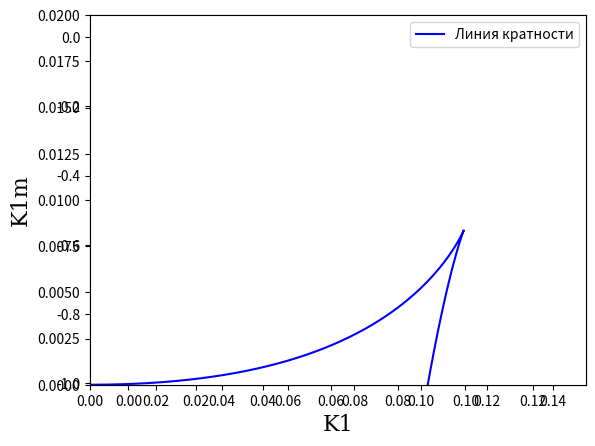
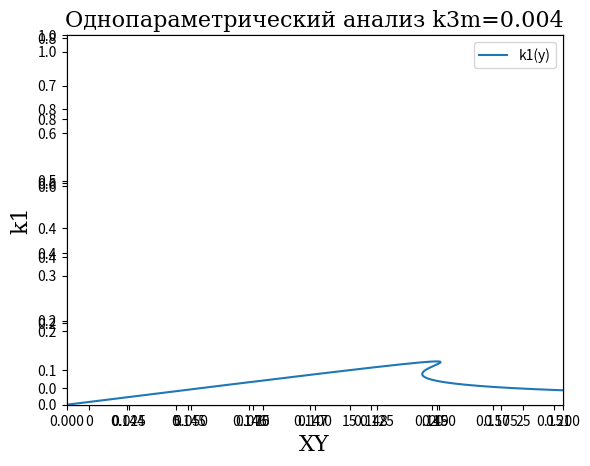

Python code for these plots, in order:
import matplotlib.pyplot as plt
import numpy as np

font = {'family': 'serif',
        'color':  'black',
        'weight': 'normal',
        'size': 16,
        }

k2=0.95
k3=0.0032
k3m=0.002
#k1=0.12
#k3m=0.004
#alk = k3m/(k3m + k3)
num=1000
x=np.linspace(0, 0.999, num)
y=np.zeros(num)
z=np.zeros(num)
k1=np.zeros(num)
k1m=np.zeros(num)
K1=np.zeros(num)
K1m=np.zeros(num)
sp=np.zeros(num)
DI=np.zeros(num)
delta_a=np.zeros(num)
# СЂР°СЃС‡РµС‚ Р»РёРЅРёРё РЅРµР№С‚СЂР°Р»СЊРЅРѕСЃС‚Рё
for i in range(num):
    y[i]=(1-x[i])*x[i]*k3/(k3m+2*k3*x[i])
    z[i] = (1-x[i]-2*y[i])
    k1m[i] = (k2*z[i]*z[i]*(x[i]-z[i])-k3*z[i]*(1+x[i]-2*y[i])+k3m*(3*y[i]+x[i]-1))/(1-2*y[i])
    k1[i]= (k1m[i]*x[i]+k3*x[i]*z[i]-k3m*y[i]+k2*x[i]*z[i]*z[i])/z[i]
    a11 = -k1[i]-k1m[i]-k2*z[i]*z[i]+2*k2*x[i]*z[i]-k3*(1-2*y[i]-2*x[i])
    a12 = -2*k1[i]+2*k3*x[i]+k3m+4*k2*x[i]*z[i]
    a21 = k3*(1-2*x[i]-2*y[i])
    a22 = -2*k3*x[i]-k3m
    sp[i]= a11+a22
    delta_a[i]=a11*a22-a12*a21
fig = plt.figure()
ax1 = fig.add_subplot(111)
ax1.plot(k1, k1m, label='Линия нейтральности', color='r')
# СЂР°СЃС‡РµС‚ Р»РёРЅРёРё РєСЂР°С‚РЅРѕСЃС‚Рё
for i in range(num):
    y[i]=(1-x[i])*x[i]*k3/(k3m+2*k3*x[i])
    z[i] = (1-x[i]-2*y[i])
    #K1m[i] = (k3m*k3m*y[i]+k3m*k3*z[i]*(2*y[i]-x[i])-k2*k3m*z[i]*z[i]*(z[i]-x[i]))/(4*k3*x[i]*z[i]+k3m*(x[i]+z[i]))
    K1m[i] = (k3m*k3m*y[i]+k3m*k3*z[i]*(2*y[i]-x[i])-k2*k3m*z[i]*z[i]*(z[i]-x[i])-2*k3*k3*x[i]*z[i]*z[i])/(4*k3*x[i]*z[i]+k3m*(x[i]+z[i]))
    K1[i]= (K1m[i]*x[i]+k3*x[i]*z[i]-k3m*y[i]+k2*x[i]*z[i]*z[i])/z[i]
    a11 = -K1[i]-K1m[i]-k2*z[i]*z[i]+2*k2*x[i]*z[i]-k3*(1-2*y[i]-2*x[i])
    a12 = -2*K1[i]+2*k3*x[i]+k3m+4*k2*x[i]*z[i]
    a21 = k3*(1-2*x[i]-2*y[i])
    a22 = -2*k3*x[i]-k3m
    sp[i]= a11+a22
    delta_a[i]=a11*a22-a12*a21
    if (abs(K1m[i]-k1m[i])<1e-6):
        ax1.plot(K1[i],K1m[i], 'r*', marker='o', label='точка бифуркации коразмерности 2 Такенса Богданова')
for i in range(1,num-1):
    if (K1m[i]>K1m[i-1]) and (K1m[i]>K1m[i+1]):
        ax1.plot(K1[i],K1m[i], 'g*', marker='o',label='точка бифуркации коразмерности 2 трехкратное равновесие')
ax1 = fig.add_subplot(111)
ax1.plot(K1, K1m, label='Линия кратности', color='b')
#ax1.plot(x, y, label='xy', color='b')
plt.xlabel(u'K1', fontdict=font)
plt.ylabel(u'K1m', fontdict=font)
plt.legend()
plt.xlim([0.0, 0.15])
plt.ylim([0.0, 0.02])

k2=0.95
k3=0.0032
k1m=0.01
#k1=0.12
k3m=0.004 
num=1000
x=np.linspace(0, 0.999, num)
yh=[]
xh=[]
k1h=[]
ysn=[]
xsn=[]
k1sn=[]
ydi=[]
xdi=[]
k1di=[]
j1 = 0
j2 = 0
j3 = 0
i=1
y[i]=(1-x[i])*x[i]*k3/(k3m+2*k3*x[i])
z[i] = (1-x[i]-2*y[i])
K1[i]= (k1m*x[i]+k3*x[i]*z[i]-k3m*y[i]+k2*x[i]*z[i]*z[i])/z[i]
a11 = -K1[i]-k1m-k2*z[i]*z[i]+2*k2*x[i]*z[i]-k3*(1-2*y[i]-2*x[i])
a12 = -2*K1[i]+2*k3*x[i]+k3m+4*k2*x[i]*z[i]
a21 = k3*(1-2*x[i]-2*y[i])
a22 = -2*k3*x[i]-k3m
sp[i]= a11+a22
delta_a[i]=a11*a22-a12*a21
DI[i] = sp[i]*sp[i]-4*delta_a[i]
fig2 = plt.figure()
for i in range(2,num):
    y[i]=((1-x[i])*x[i]*k3)/(k3m+2*k3*x[i])
    z[i] = 1-x[i]-2*y[i]
    K1[i]= (k1m*x[i]+k3*x[i]*z[i]-k3m*y[i]+k2*x[i]*z[i]*z[i])/z[i]
    a11 = -K1[i]-k1m-k2*z[i]*z[i]+2*k2*x[i]*z[i]-k3*(1-2*y[i]-2*x[i])
    a12 = -2*K1[i]+2*k3*x[i]+k3m+4*k2*x[i]*z[i]
    a21 = k3*(1-2*x[i]-2*y[i])
    a22 = -2*k3*x[i]-k3m
    sp[i]= a11+a22
    delta_a[i]=a11*a22-a12*a21
    DI[i] = sp[i]*sp[i]-4*delta_a[i]
    if (sp[i]*sp[i-1]<=0):
        yh.append(y[i])
        xh.append(x[i])
        k1h.append(K1[i])
        plt.plot(K1[i], x[i], 'go', label='hopf')
        plt.plot(K1[i], y[i], 'go', label='hopf')
    if (delta_a[i]*delta_a[i-1]<=0):
        ysn.append(y[i])
        xsn.append(x[i])
        k1sn.append(K1[i])
        plt.plot(K1[i], x[i], 'r*', label='saddle-node')
        plt.plot(K1[i], y[i], 'r*', label='saddle-node')
    if (DI[i]*DI[i-1]<=0):
        ydi.append(y[i])
        xdi.append(x[i])
        k1di.append(K1[i])
        tst=plt.plot(K1[i], x[i], 'b^', label='node')
        plt.plot(K1[i], y[i], 'b^', label='node')

k1x_plot = fig2.add_subplot(111)
k1x_plot.plot(K1, x, label='k1(x)')
k1y_plot = fig2.add_subplot(111)
k1y_plot.plot(K1, y, label='k1(y)')
plt.title('Однопараметрический анализ k3m=0.004', fontdict=font)
plt.xlabel('XY', fontdict=font)
plt.ylabel('k1', fontdict=font)
plt.xlim([0.0, 0.2])
plt.ylim([0.0, 1])
plt.legend()

plt.show()